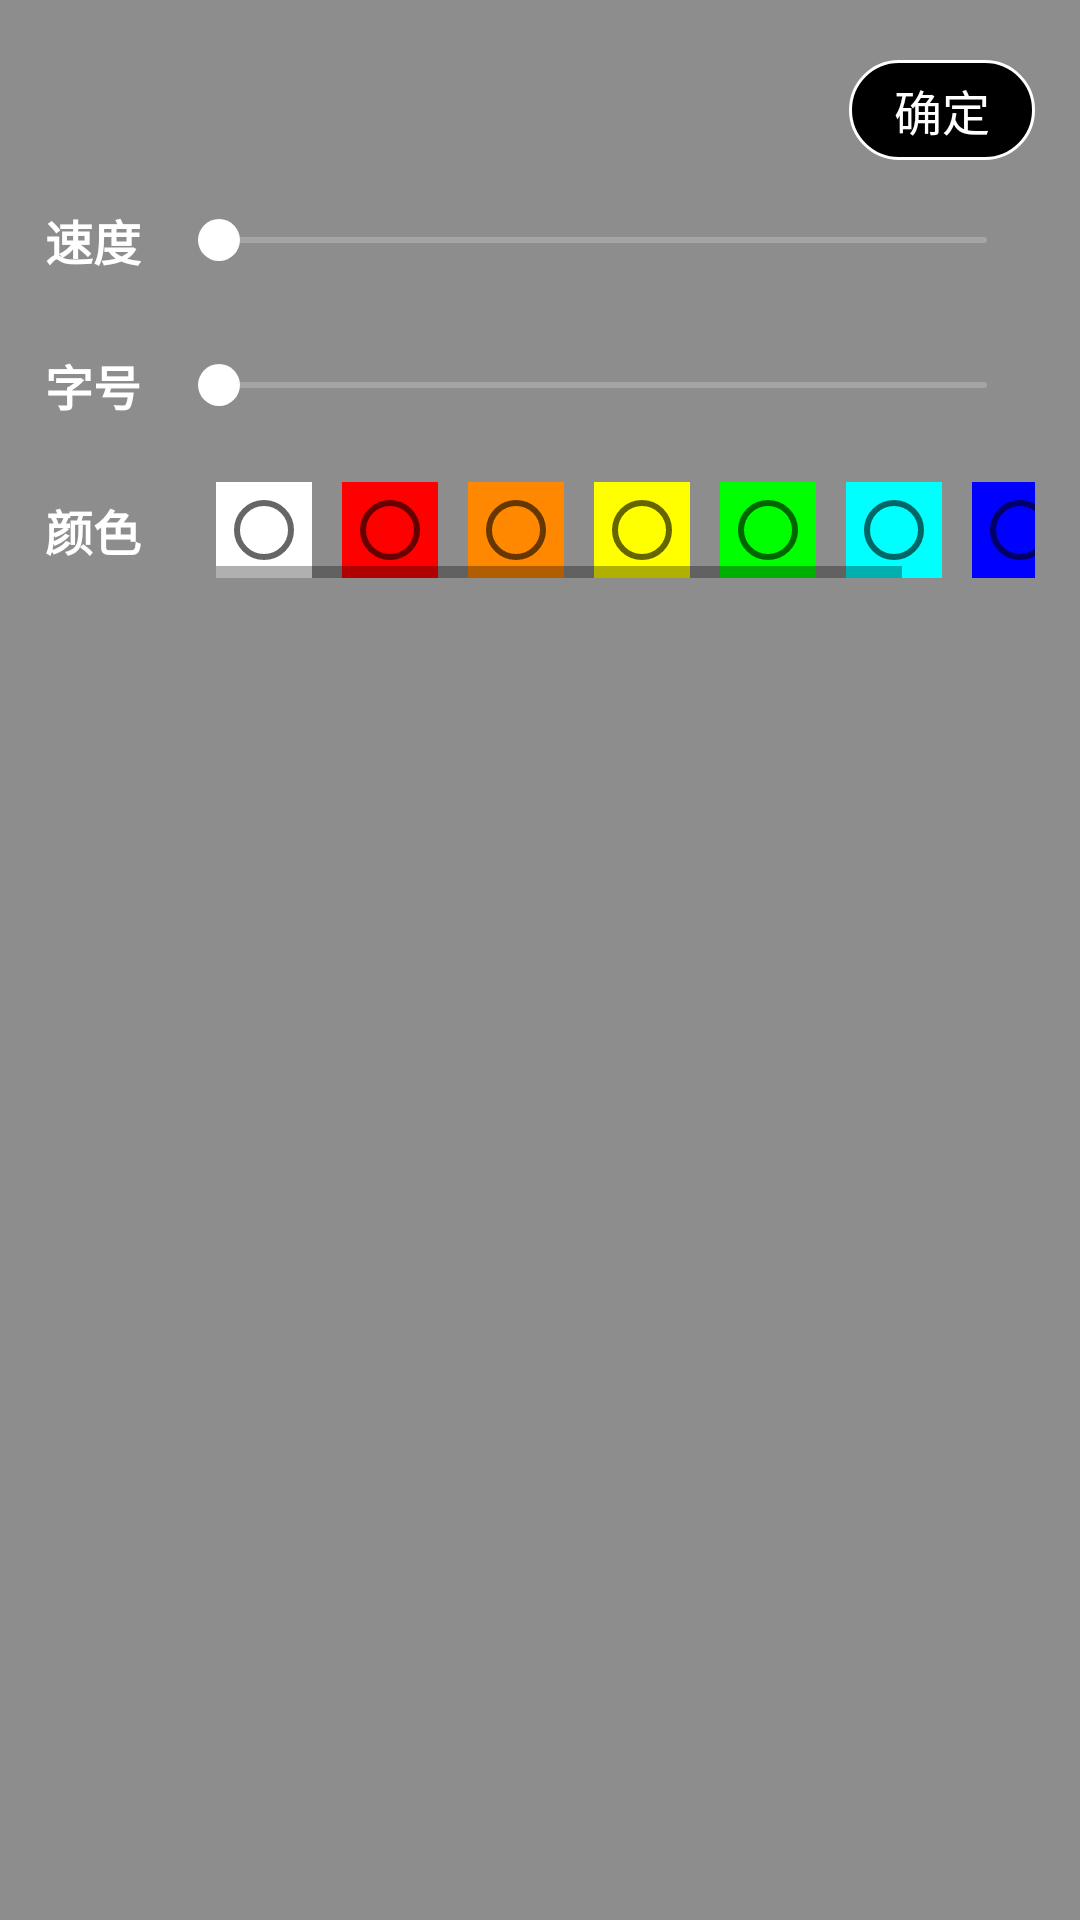

The Android layout XML behind this screen, and the referenced resources:
<!-- AndroidManifest.xml: application theme AppTheme -->
<!-- res/layout/dialog_settings.xml -->
<?xml version="1.0" encoding="utf-8"?>
<androidx.constraintlayout.widget.ConstraintLayout xmlns:android="http://schemas.android.com/apk/res/android"
    xmlns:app="http://schemas.android.com/apk/res-auto"
    android:layout_width="match_parent"
    android:layout_height="wrap_content"
    android:background="#80232323"
    android:paddingBottom="20dp">

    <TextView
        android:id="@+id/mTvConfirm"
        android:layout_width="wrap_content"
        android:layout_height="wrap_content"
        android:layout_marginTop="20dp"
        android:layout_marginEnd="15dp"
        android:background="@drawable/shape_rect_white"
        android:gravity="center"
        android:paddingStart="15dp"
        android:paddingTop="5dp"
        android:paddingEnd="15dp"
        android:paddingBottom="5dp"
        android:text="@string/text_confirm"
        android:textColor="@android:color/white"
        android:textSize="16sp"
        app:layout_constraintEnd_toEndOf="parent"
        app:layout_constraintTop_toTopOf="parent" />

    <TextView
        android:id="@+id/tv_speed"
        android:layout_width="wrap_content"
        android:layout_height="wrap_content"
        android:layout_marginStart="15dp"
        android:layout_marginTop="15dp"
        android:text="@string/text_speed"
        android:textColor="@android:color/white"
        android:textSize="16sp"
        android:textStyle="bold"
        app:layout_constraintStart_toStartOf="parent"
        app:layout_constraintTop_toBottomOf="@+id/mTvConfirm" />

    <TextView
        android:id="@+id/tv_size"
        android:layout_width="wrap_content"
        android:layout_height="wrap_content"
        android:layout_marginStart="15dp"
        android:layout_marginTop="25dp"
        android:text="@string/text_size"
        android:textColor="@android:color/white"
        android:textSize="16sp"
        android:textStyle="bold"
        app:layout_constraintStart_toStartOf="parent"
        app:layout_constraintTop_toBottomOf="@+id/tv_speed" />

    <TextView
        android:id="@+id/tv_color"
        android:layout_width="wrap_content"
        android:layout_height="wrap_content"
        android:layout_marginStart="15dp"
        android:layout_marginTop="25dp"
        android:text="@string/text_color"
        android:textColor="@android:color/white"
        android:textSize="16sp"
        android:textStyle="bold"
        app:layout_constraintStart_toStartOf="parent"
        app:layout_constraintTop_toBottomOf="@+id/tv_size" />

    <SeekBar
        android:id="@+id/mDurationSeekBar"
        android:layout_width="0dp"
        android:layout_height="wrap_content"
        android:layout_marginStart="10dp"
        android:layout_marginEnd="15dp"
        android:max="10000"
        android:maxHeight="2dp"
        android:min="1000"
        android:minHeight="2dp"
        android:progressDrawable="@drawable/seek_progress"
        android:thumb="@drawable/seek_thumb"
        app:layout_constraintBottom_toBottomOf="@+id/tv_speed"
        app:layout_constraintEnd_toEndOf="parent"
        app:layout_constraintStart_toEndOf="@+id/tv_speed"
        app:layout_constraintTop_toTopOf="@+id/tv_speed" />

    <SeekBar
        android:id="@+id/mSizeSeekBar"
        android:layout_width="0dp"
        android:layout_height="wrap_content"
        android:layout_marginStart="10dp"
        android:layout_marginEnd="15dp"
        android:max="1000"
        android:maxHeight="2dp"
        android:min="100"
        android:minHeight="2dp"
        android:progressDrawable="@drawable/seek_progress"
        android:thumb="@drawable/seek_thumb"
        app:layout_constraintBottom_toBottomOf="@+id/tv_size"
        app:layout_constraintEnd_toEndOf="parent"
        app:layout_constraintStart_toEndOf="@+id/tv_size"
        app:layout_constraintTop_toTopOf="@+id/tv_size" />

    <HorizontalScrollView
        android:layout_width="0dp"
        android:layout_height="wrap_content"
        android:layout_marginStart="25dp"
        android:layout_marginEnd="15dp"
        app:layout_constraintBottom_toBottomOf="@+id/tv_color"
        app:layout_constraintEnd_toEndOf="parent"
        app:layout_constraintStart_toEndOf="@+id/tv_color"
        app:layout_constraintTop_toTopOf="@+id/tv_color">

        <RadioGroup
            android:id="@+id/mRadioGroup"
            android:layout_width="wrap_content"
            android:layout_height="wrap_content"
            android:orientation="horizontal">

            <RadioButton
                android:id="@+id/rb_white"
                android:layout_width="wrap_content"
                android:layout_height="wrap_content"
                android:background="@android:color/white" />

            <RadioButton
                android:id="@+id/rb_red"
                android:layout_width="wrap_content"
                android:layout_height="wrap_content"
                android:layout_marginStart="10dp"
                android:background="#FF0000" />

            <RadioButton
                android:id="@+id/rb_orange"
                android:layout_width="wrap_content"
                android:layout_height="wrap_content"
                android:layout_marginStart="10dp"
                android:background="@android:color/holo_orange_dark" />

            <RadioButton
                android:id="@+id/rb_yellow"
                android:layout_width="wrap_content"
                android:layout_height="wrap_content"
                android:layout_marginStart="10dp"
                android:background="#FFFF00" />

            <RadioButton
                android:id="@+id/rb_green"
                android:layout_width="wrap_content"
                android:layout_height="wrap_content"
                android:layout_marginStart="10dp"
                android:background="#00FF00" />

            <RadioButton
                android:id="@+id/rb_cyan"
                android:layout_width="wrap_content"
                android:layout_height="wrap_content"
                android:layout_marginStart="10dp"
                android:background="#00FFFF" />

            <RadioButton
                android:id="@+id/rb_blue"
                android:layout_width="wrap_content"
                android:layout_height="wrap_content"
                android:layout_marginStart="10dp"
                android:background="#0000FF" />

            <RadioButton
                android:id="@+id/rb_purple"
                android:layout_width="wrap_content"
                android:layout_height="wrap_content"
                android:layout_marginStart="10dp"
                android:background="@android:color/holo_purple" />

        </RadioGroup>
    </HorizontalScrollView>

</androidx.constraintlayout.widget.ConstraintLayout>
<!-- resources referenced by this layout -->
<resources>
  <!-- drawable seek_progress (drawable) -->
  <?xml version="1.0" encoding="utf-8"?>
  <layer-list xmlns:android="http://schemas.android.com/apk/res/android">
      <item android:id="@android:id/background">
          <shape>
              <solid android:color="#33ffffff" />
              <size android:height="2dp" />
              <corners android:radius="1.5dip" />
          </shape>
      </item>
      <item android:id="@android:id/secondaryProgress">
          <clip>
              <shape>
                  <solid android:color="#00ffffff" />
                  <size android:height="2dp" />
                  <corners android:radius="1.5dip" />
              </shape>
          </clip>
      </item>
      <item android:id="@android:id/progress">
          <clip>
              <shape>
                  <solid android:color="#ffffff" />
                  <size android:height="2dp" />
                  <corners android:radius="1.5dip" />
              </shape>
          </clip>
      </item>
  </layer-list>
  <!-- drawable seek_thumb (drawable) -->
  <?xml version="1.0" encoding="utf-8"?>
  <selector xmlns:android="http://schemas.android.com/apk/res/android">
      <item android:drawable="@drawable/seek_thumb_pressed" android:state_pressed="true" />
      <item android:drawable="@drawable/seek_thumb_pressed" />
  </selector>
  <!-- drawable shape_rect_white (drawable) -->
  <?xml version="1.0" encoding="utf-8"?>
  <shape xmlns:android="http://schemas.android.com/apk/res/android">
      <corners android:radius="25dp" />
      <stroke
          android:width="1dp"
          android:color="@android:color/white" />
  
      <solid android:color="@android:color/black" />
  </shape>
  <string name="text_color">颜色</string>
  <string name="text_confirm">确定</string>
  <string name="text_size">字号</string>
  <string name="text_speed">速度</string>
  <style name="AppTheme" parent="Theme.AppCompat.Light.NoActionBar">
          
          <item name="colorPrimary">@color/colorPrimary</item>
          <item name="colorPrimaryDark">@color/colorPrimaryDark</item>
          <item name="colorAccent">@color/colorAccent</item>
      </style>
  <!-- drawable seek_thumb_pressed (drawable) -->
  <?xml version="1.0" encoding="utf-8"?>
  <shape xmlns:android="http://schemas.android.com/apk/res/android"
      android:shape="oval">
  
      <solid android:color="@android:color/white" />
  
      <size
          android:width="14dp"
          android:height="14dp" />
  </shape>
  <!-- not gathered from this repository: default colours our renderer supplied (Android Studio template values) -->
  <color name="colorPrimary">#FF6200EE</color>
  <color name="colorPrimaryDark">#FF3700B3</color>
  <color name="colorAccent">#FF03DAC5</color>
</resources>
